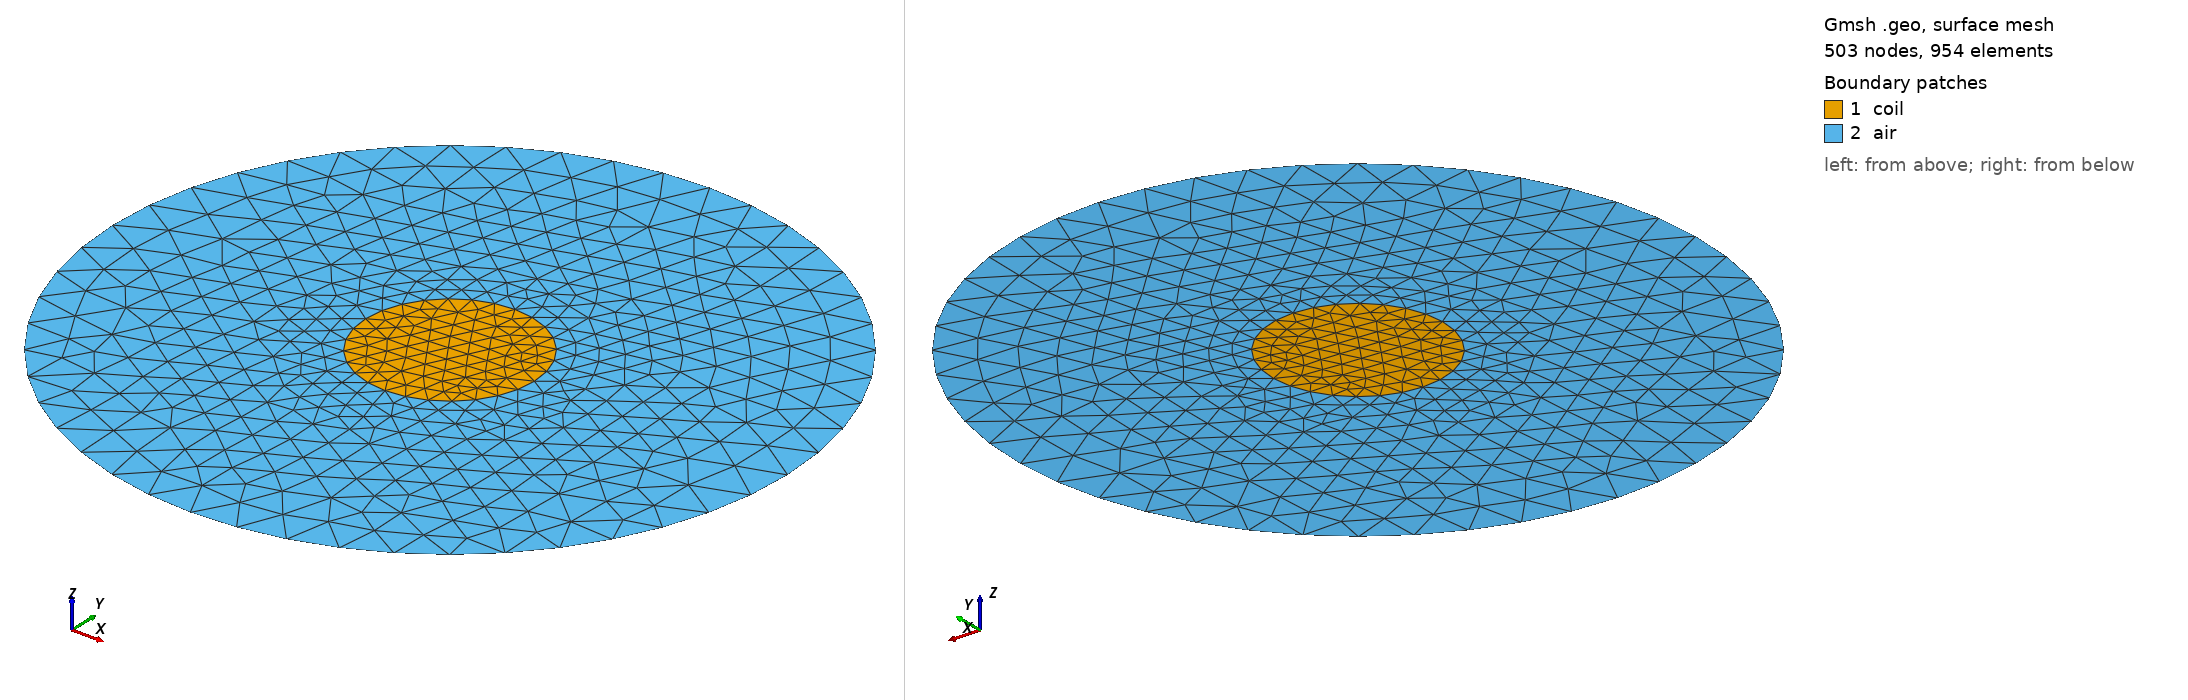

Gmsh geometry script, surface-meshed: 503 nodes, 954 surface elements. Boundary patches (legend numbers): 1 coil, 2 air. Left view from above one corner, right view from below the opposite corner. Legend entries are the model's physical surfaces. The drawing asked Gmsh for element sizes between 1% and 20% of the model's largest extent; the script's own settings can give other sizes.

=== circular_current.geo (drawn) ===
SetFactory("OpenCASCADE");

R = 1.0;
Rout = 4.0;
lc_inner = 0.25;
lc_outer = 0.55;

Point(1) = {0, 0, 0, lc_inner};

Point(2) = {R, 0, 0, lc_inner};
Point(3) = {0, R, 0, lc_inner};
Point(4) = {-R, 0, 0, lc_inner};
Point(5) = {0, -R, 0, lc_inner};

Point(6) = {Rout, 0, 0, lc_outer};
Point(7) = {0, Rout, 0, lc_outer};
Point(8) = {-Rout, 0, 0, lc_outer};
Point(9) = {0, -Rout, 0, lc_outer};

Circle(1) = {2, 1, 3};
Circle(2) = {3, 1, 4};
Circle(3) = {4, 1, 5};
Circle(4) = {5, 1, 2};

Circle(5) = {6, 1, 7};
Circle(6) = {7, 1, 8};
Circle(7) = {8, 1, 9};
Circle(8) = {9, 1, 6};

Curve Loop(1) = {1, 2, 3, 4};
Plane Surface(1) = {1};

Curve Loop(2) = {5, 6, 7, 8};
Plane Surface(2) = {2, 1};

Physical Surface("coil", 1) = {1};
Physical Surface("air", 2) = {2};
Physical Curve("gap", 3) = {1, 2, 3, 4};
Physical Curve("dirichlet", 4) = {5, 6, 7, 8};
